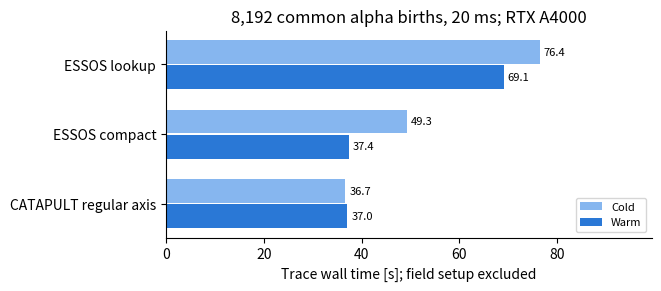

Here is the Python script that generated this plot: (Note: this script raises an exception after producing the figure.)
"""Plot matched 8,192-alpha, 20 ms cold/warm RTX A4000 trace times."""

from pathlib import Path

import matplotlib
matplotlib.use("Agg")
import matplotlib.pyplot as plt
import numpy as np

# ESSOS 1307356 + mass fix 9ab3e36, JAX 0.9.2; compilation caches disabled.
# FIRM3D 4dbeb5e + non-MPI guard #91; mass 6.6446573450e-27 kg; setup excluded.
# Record: https://github.com/uwplasma/vmex/pull/516 (benchmarks/trace_accuracy.json).
names = ["ESSOS lookup", "ESSOS compact", "CATAPULT regular axis"]
cold = [76.399, 49.287, 36.694]
warm = [69.062, 37.418, 37.044]
y = np.arange(len(names))
fig, ax = plt.subplots(figsize=(6.5, 2.8), constrained_layout=True)
for offset, values, color, label in [(-0.18, cold, "#86b6ef", "Cold"),
                                      (0.18, warm, "#2a78d6", "Warm")]:
    bars = ax.barh(y + offset, values, height=0.34, color=color, label=label)
    ax.bar_label(bars, fmt="%.1f", padding=3, fontsize=8)
ax.set_yticks(y, names)
ax.invert_yaxis()
ax.set_xlim(0, max(cold) * 1.3)
ax.set_xlabel("Trace wall time [s]; field setup excluded")
ax.set_title("8,192 common alpha births, 20 ms; RTX A4000")
ax.legend(loc="lower right", fontsize=8)
for side in ("top", "right"):
    ax.spines[side].set_visible(False)
fig.savefig(Path(__file__).with_name("readme_boozer_speed.png"), dpi=140)
